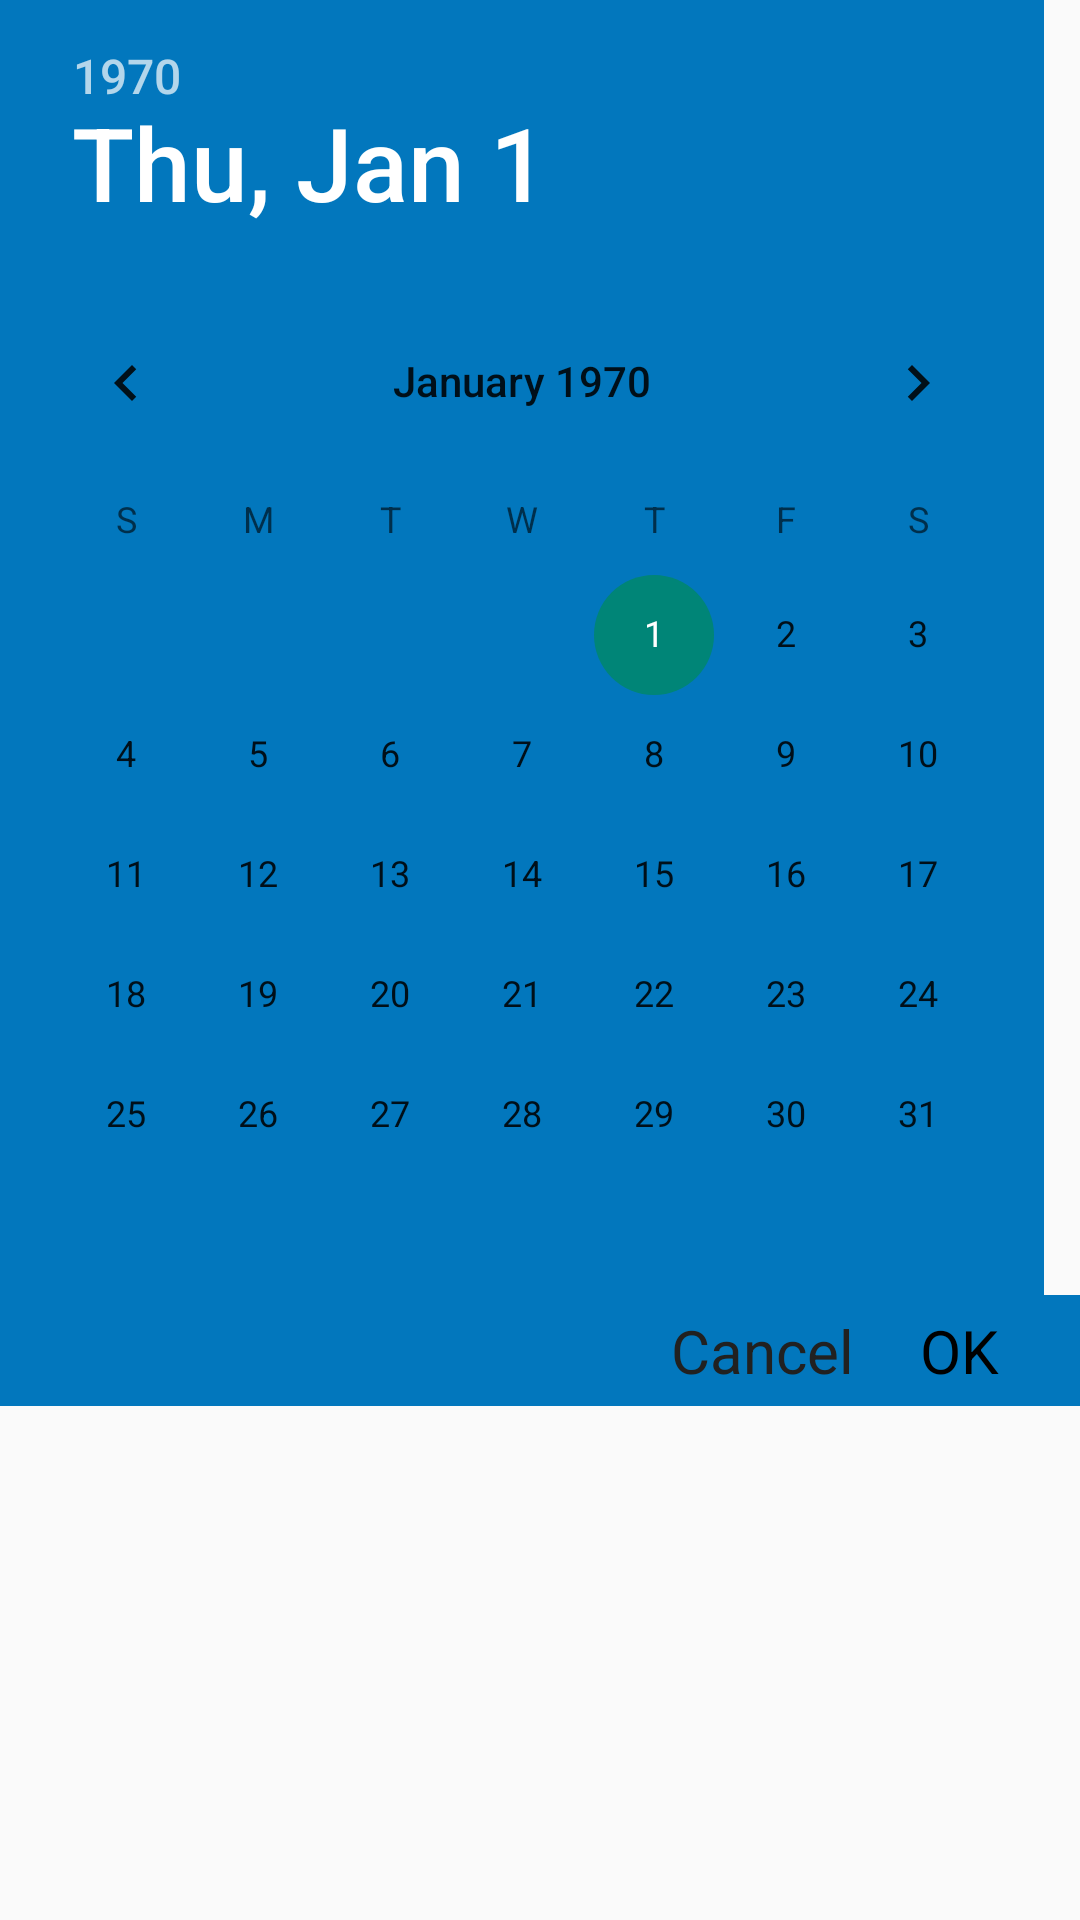

Here is an Android app screen rendered from its layout file. Give the layout XML and the strings, colors and styles it references.
<!-- AndroidManifest.xml: application theme AppTheme -->
<!-- res/layout/dialog_date_picker.xml -->
<?xml version="1.0" encoding="utf-8"?>
<LinearLayout xmlns:android="http://schemas.android.com/apk/res/android"
    xmlns:tools="http://schemas.android.com/tools"
    android:layout_width="wrap_content"
    android:layout_height="wrap_content"
    android:orientation="vertical"
    tools:context=".Home">

    <DatePicker
        android:id="@+id/dialog_datePicker"
        android:layout_width="wrap_content"
        android:layout_height="wrap_content"
        android:background="@color/background_blue"
        android:headerBackground="@color/background_blue"
        android:numbersBackgroundColor="@color/textcolor_pri"
        android:numbersSelectorColor="@color/background_blue"
        android:numbersTextColor="@color/textcolor_pri" />

    <LinearLayout
        android:layout_width="match_parent"
        android:layout_height="wrap_content"
        android:background="@color/background_blue"
        android:orientation="horizontal"
        android:padding="5dp">

        <TextView
            android:id="@+id/dialogdate_cancel"
            android:layout_width="wrap_content"
            android:layout_height="wrap_content"
            android:layout_gravity="bottom"
            android:layout_weight="5"
            android:gravity="right"
            android:text="Cancel"
            android:textColor="@color/textcolor_sec"
            android:textSize="20sp" />

        <TextView
            android:id="@+id/dialogdate_okay"
            android:layout_width="wrap_content"
            android:layout_height="wrap_content"
            android:layout_gravity="bottom"
            android:layout_weight="1"
            android:gravity="center"
            android:text="OK"
            android:textColor="@color/textcolor_pri"
            android:textSize="20sp" />
    </LinearLayout>
</LinearLayout>
<!-- resources referenced by this layout -->
<resources>
  <color name="background_blue">#0277BD</color>
  <color name="textcolor_pri">#000000</color>
  <color name="textcolor_sec">#212121</color>
  <style name="AppTheme" parent="Theme.AppCompat.Light">
          <item name="android:windowContentOverlay">@null</item>
      </style>
</resources>
